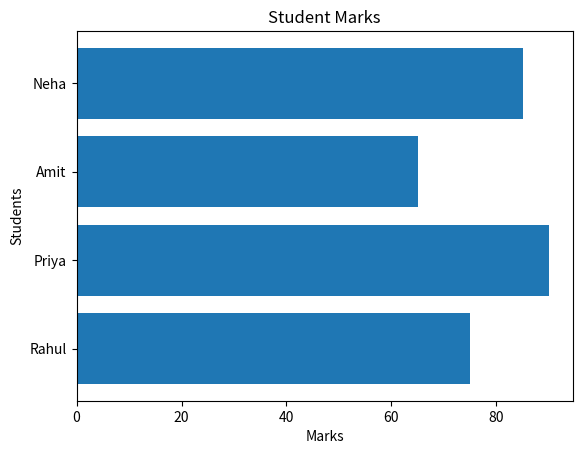

Recreate this plot in Python.
import matplotlib.pyplot as plt

students = ["Rahul", "Priya", "Amit", "Neha"]
marks = [75, 90, 65, 85]

plt.barh(students, marks)

plt.xlabel("Marks")
plt.ylabel("Students")
plt.title("Student Marks")

plt.show()
